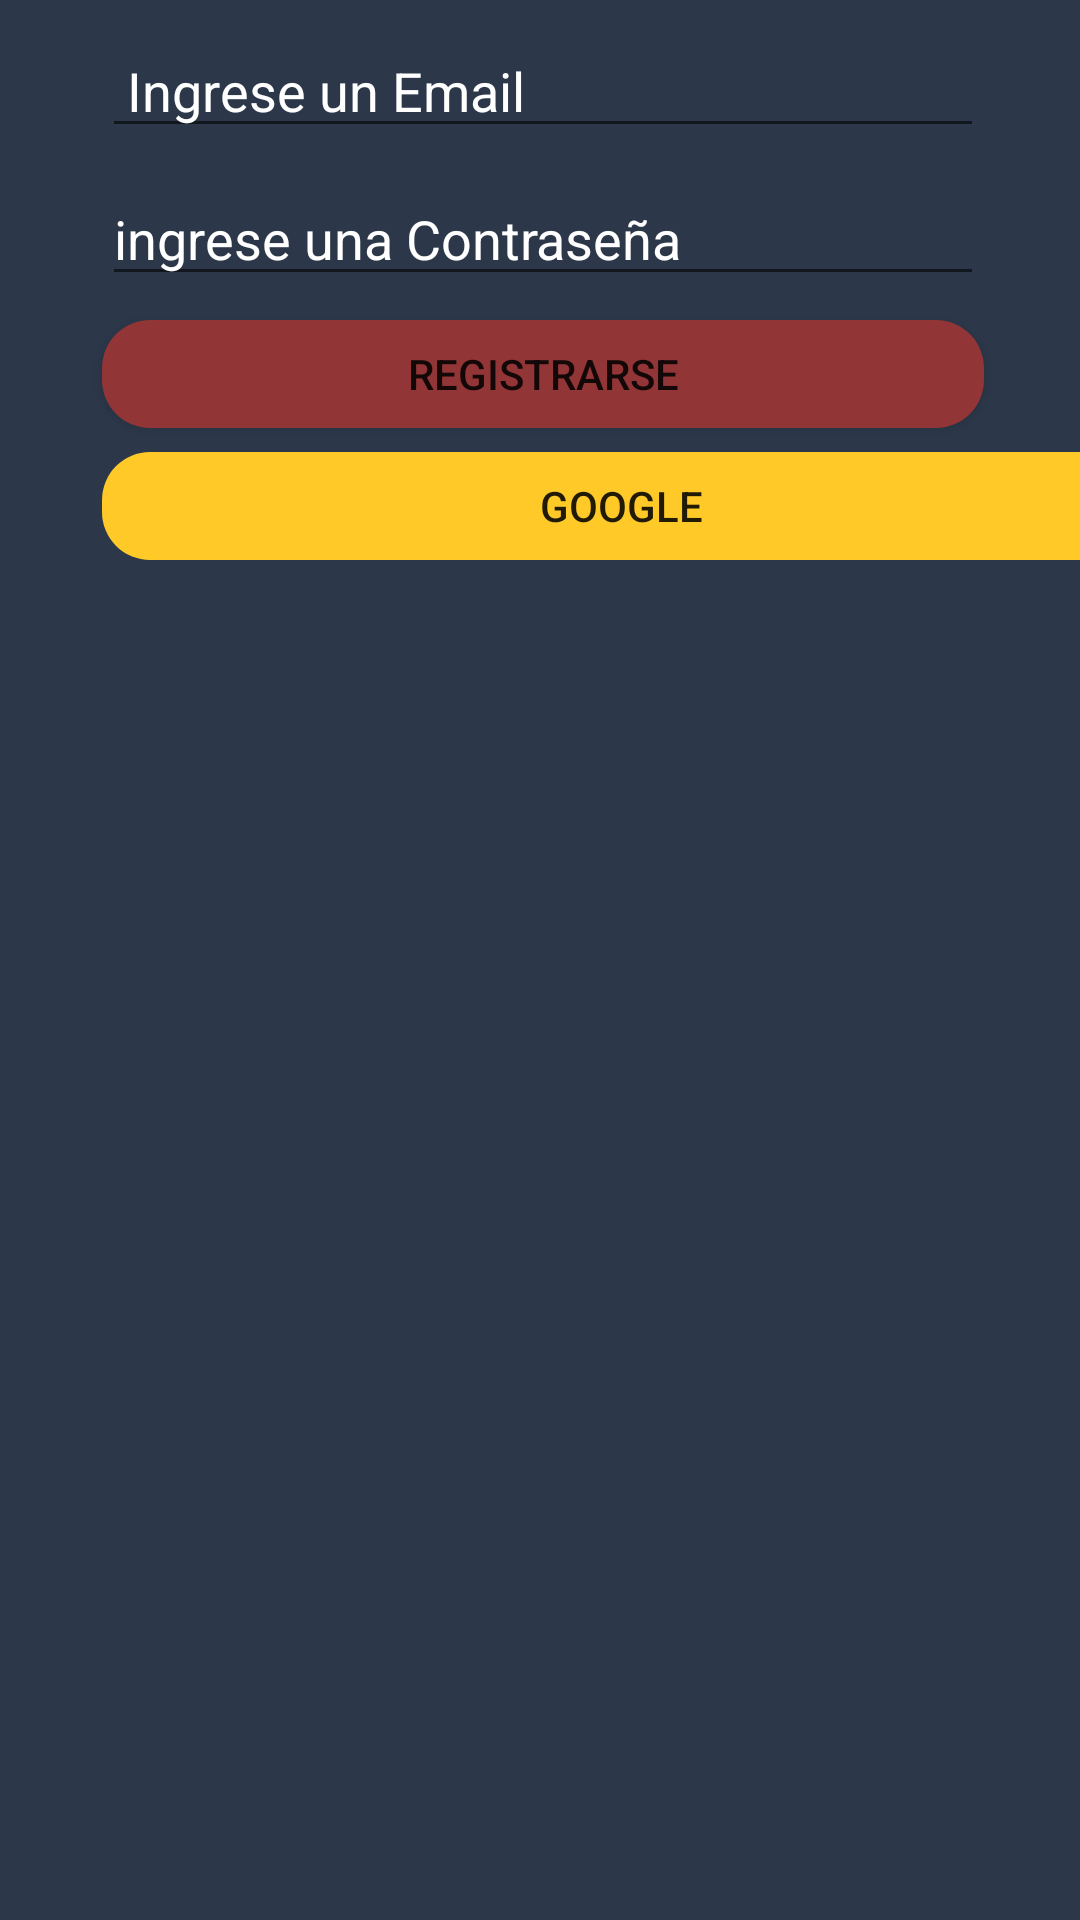

The Android layout XML behind this screen, and the referenced resources:
<!-- AndroidManifest.xml: application theme Theme.AppCompat.Light.NoActionBar -->
<!-- res/layout/activity_registro.xml -->
<?xml version="1.0" encoding="utf-8"?>
<androidx.constraintlayout.widget.ConstraintLayout xmlns:android="http://schemas.android.com/apk/res/android"
    xmlns:app="http://schemas.android.com/apk/res-auto"
    xmlns:tools="http://schemas.android.com/tools"
    android:layout_width="match_parent"
    android:layout_height="match_parent"
    tools:context=".Registro"
    android:background="#2C384A">

    <LinearLayout
        android:id="@+id/linearLayout"
        android:layout_width="0dp"
        android:layout_height="wrap_content"
        android:layout_marginStart="2dp"
        android:orientation="vertical"
        app:layout_constraintEnd_toEndOf="parent"
        app:layout_constraintStart_toStartOf="parent"
        app:layout_constraintTop_toTopOf="parent">

        <EditText
            android:id="@+id/txemail"
            android:layout_width="match_parent"
            android:layout_height="wrap_content"
            android:layout_marginStart="32dp"
            android:layout_marginTop="8dp"
            android:layout_marginEnd="32dp"

            android:hint=" Ingrese un Email"
            android:inputType="textPersonName"
            android:textColorHint="#FFFFFF" />

        <EditText
            android:id="@+id/txcontra"
            android:layout_width="match_parent"
            android:layout_height="wrap_content"
            android:layout_marginStart="32dp"
            android:layout_marginTop="8dp"
            android:layout_marginEnd="32dp"
            android:ems="10"
            android:hint="ingrese una Contraseña"
            android:inputType="textPassword"
            android:textColorHint="#FFFFFF" />

        <Button
            android:id="@+id/RegisButton"
            android:layout_width="match_parent"
            android:layout_height="36dp"
            android:layout_marginStart="32dp"
            android:layout_marginTop="8dp"
            android:layout_marginEnd="32dp"
            android:background="@drawable/boton2"
            android:text="Registrarse" />

        <Button
            android:id="@+id/Googlebutton"
            android:layout_width="346dp"
            android:layout_height="36dp"
            android:layout_marginStart="32dp"
            android:layout_marginTop="8dp"
            android:background="@drawable/boton3"
            android:drawableStart="@drawable/googleg_standard_color_18"
            android:text="Google" />

    </LinearLayout>
</androidx.constraintlayout.widget.ConstraintLayout>
<!-- resources referenced by this layout -->
<resources>
  <!-- drawable boton2 (drawable) -->
  <?xml version="1.0" encoding="utf-8"?>
  <shape xmlns:android="http://schemas.android.com/apk/res/android">
      <corners android:radius="16dp"/>
      <solid android:color="#EB9C3636"/>
  </shape>
  <!-- drawable boton3 (drawable) -->
  <?xml version="1.0" encoding="utf-8"?>
  <shape xmlns:android="http://schemas.android.com/apk/res/android">
      <corners android:radius="16dp"/>
      <solid android:color="#FFCA28
  "/>
  </shape>
</resources>
